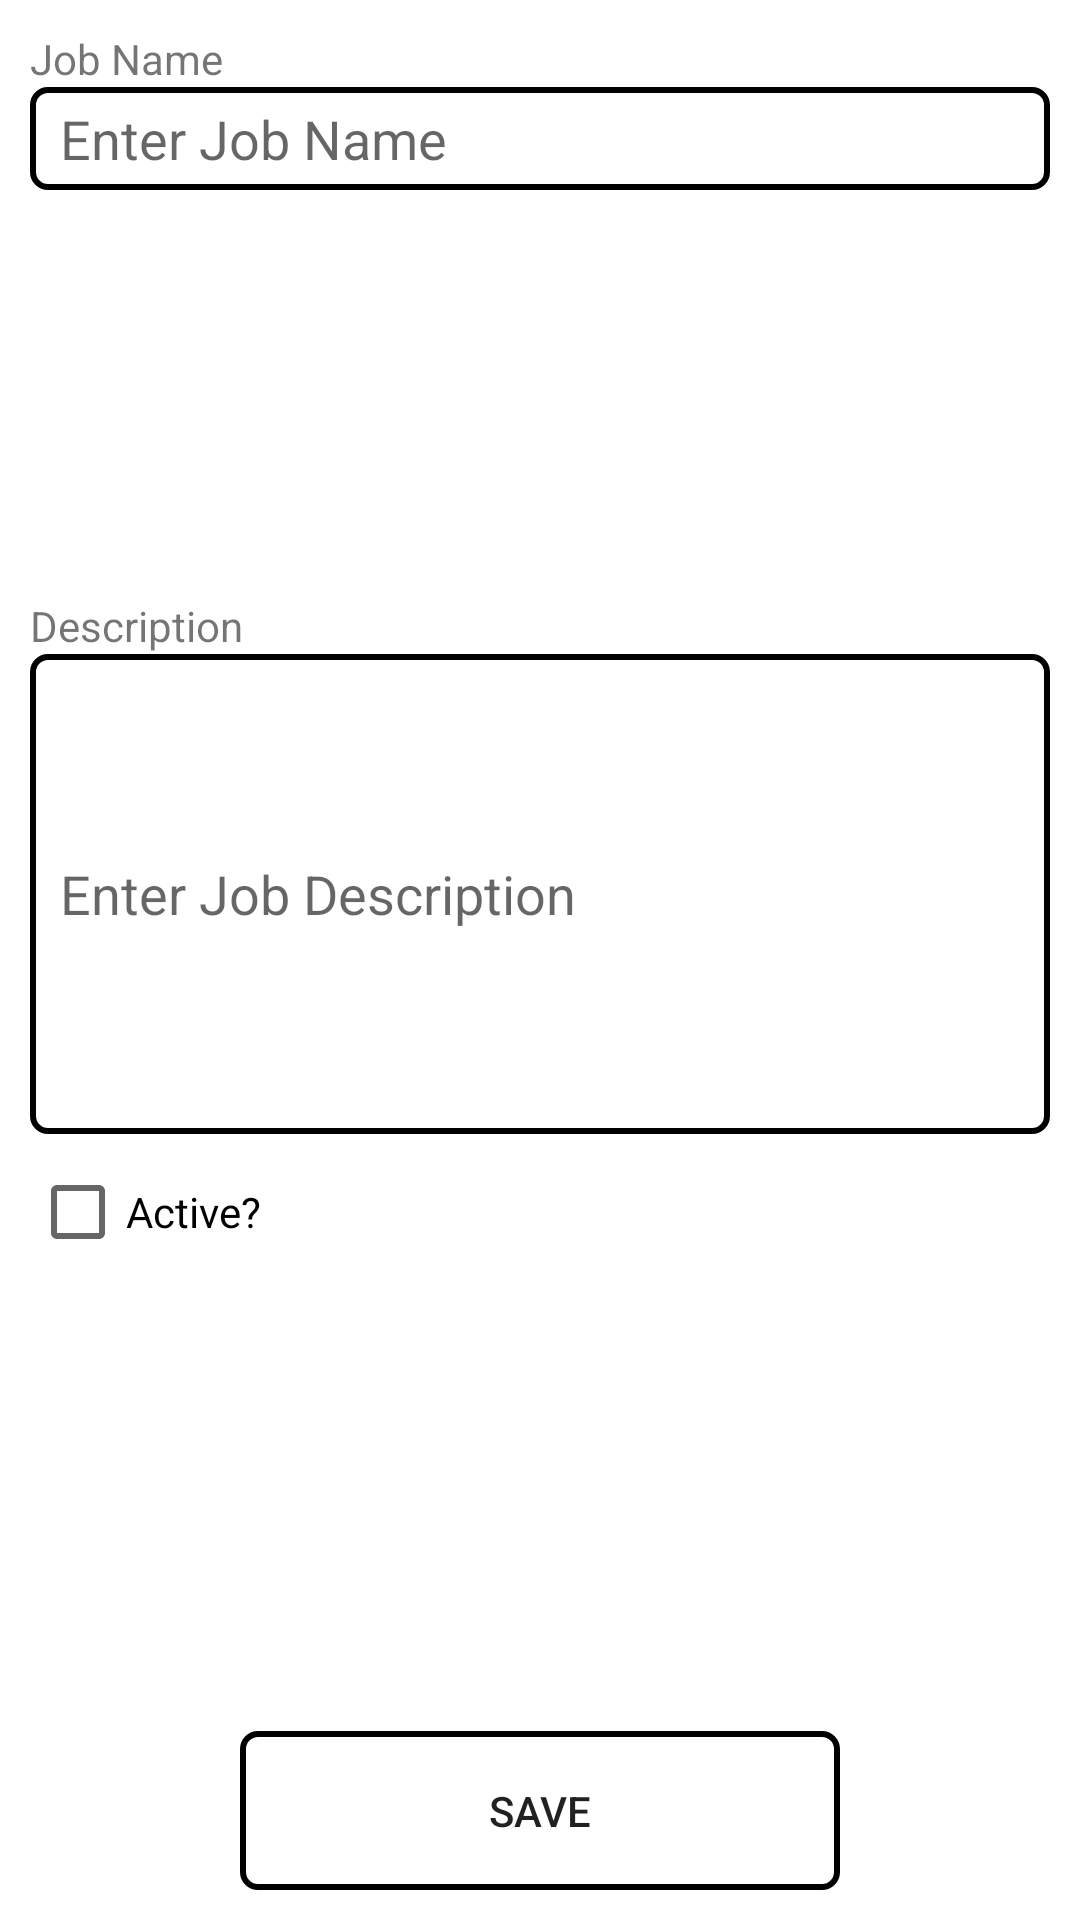

This screen was rendered from an Android layout file. Write that file and the resources it references.
<!-- AndroidManifest.xml: application theme AppTheme -->
<!-- res/layout/fragment_job_detail.xml -->
<?xml version="1.0" encoding="utf-8"?>
<LinearLayout xmlns:android="http://schemas.android.com/apk/res/android"
              android:layout_width="match_parent"
              android:layout_height="match_parent"
              android:orientation="vertical"
              android:padding="5dp"
              android:background="@color/standard_background">

    <LinearLayout
        android:layout_width="fill_parent"
        android:layout_height="0dp"
        android:layout_weight="30"
        android:padding="5dp"
        android:orientation="vertical">

        <TextView
            android:layout_width="wrap_content"
            android:layout_height="wrap_content"
            android:text="@string/job_name"
            android:textAppearance="?android:attr/textAppearanceSmall"/>

        <EditText
            android:id="@+id/edittext_job_detail_job_name"
            android:layout_width="match_parent"
            android:layout_height="wrap_content"
            android:inputType="textPersonName"
            android:hint="@string/enter_job_name"
            android:background="@drawable/rounded_border"/>
    </LinearLayout>

    <LinearLayout
        android:layout_width="fill_parent"
        android:layout_height="0dp"
        android:padding="5dp"
        android:layout_weight="30"
        android:orientation="vertical">

        <TextView
            android:layout_width="match_parent"
            android:layout_height="wrap_content"
            android:text="@string/description"
            android:textAppearance="?android:attr/textAppearanceSmall"/>

        <EditText
            android:id="@+id/edittext_job_detail_job_description"
            android:layout_width="match_parent"
            android:layout_height="match_parent"
            android:inputType="textMultiLine"
            android:hint="@string/enter_job_description"
            android:background="@drawable/rounded_border"/>

    </LinearLayout>

    <LinearLayout
        android:layout_width="fill_parent"
        android:layout_height="0dp"
        android:padding="5dp"
        android:layout_weight="30"
        android:orientation="vertical">

        <CheckBox
            android:id="@+id/checkBox_job_detail_job_active"
            android:layout_width="wrap_content"
            android:layout_height="wrap_content"
            android:layout_gravity="center_vertical"
            android:text="@string/active"/>
    </LinearLayout>

    <LinearLayout
        android:layout_width="fill_parent"
        android:layout_height="0dp"
        android:layout_weight="10"
        android:orientation="horizontal"
        android:padding="5dp"
        android:gravity="center">


        <LinearLayout
            android:layout_width="200dp"
            android:layout_height="wrap_content"
            android:background="@drawable/rounded_border"
            android:gravity="center">

            <Button
                android:id="@+id/button_job_detail_save"
                android:layout_width="match_parent"
                android:layout_height="wrap_content"
                android:text="@string/save"
                android:background="@color/standard_background"/>

        </LinearLayout>

    </LinearLayout>

</LinearLayout>
<!-- resources referenced by this layout -->
<resources>
  <color name="standard_background">#ffffff</color>
  <!-- drawable rounded_border (drawable) -->
  <?xml version="1.0" encoding="utf-8"?>
  <shape xmlns:android="http://schemas.android.com/apk/res/android"
         android:shape="rectangle">
  
      <stroke
          android:width="2dp"
          android:color="@color/text_color"/>
  
      <corners
          android:radius="5dp"
          />
  
      <padding
          android:left="10dp"
          android:top="5dp"
          android:right="10dp"
          android:bottom="5dp"
          />
  
  </shape>
  <string name="active">Active?</string>
  <string name="description">Description</string>
  <string name="enter_job_description">Enter Job Description</string>
  <string name="enter_job_name">Enter Job Name</string>
  <string name="job_name">Job Name</string>
  <string name="save">Save</string>
  <style name="AppTheme" parent="Theme.AppCompat.Light.DarkActionBar">
          
      </style>
  <color name="text_color">#000</color>
</resources>
